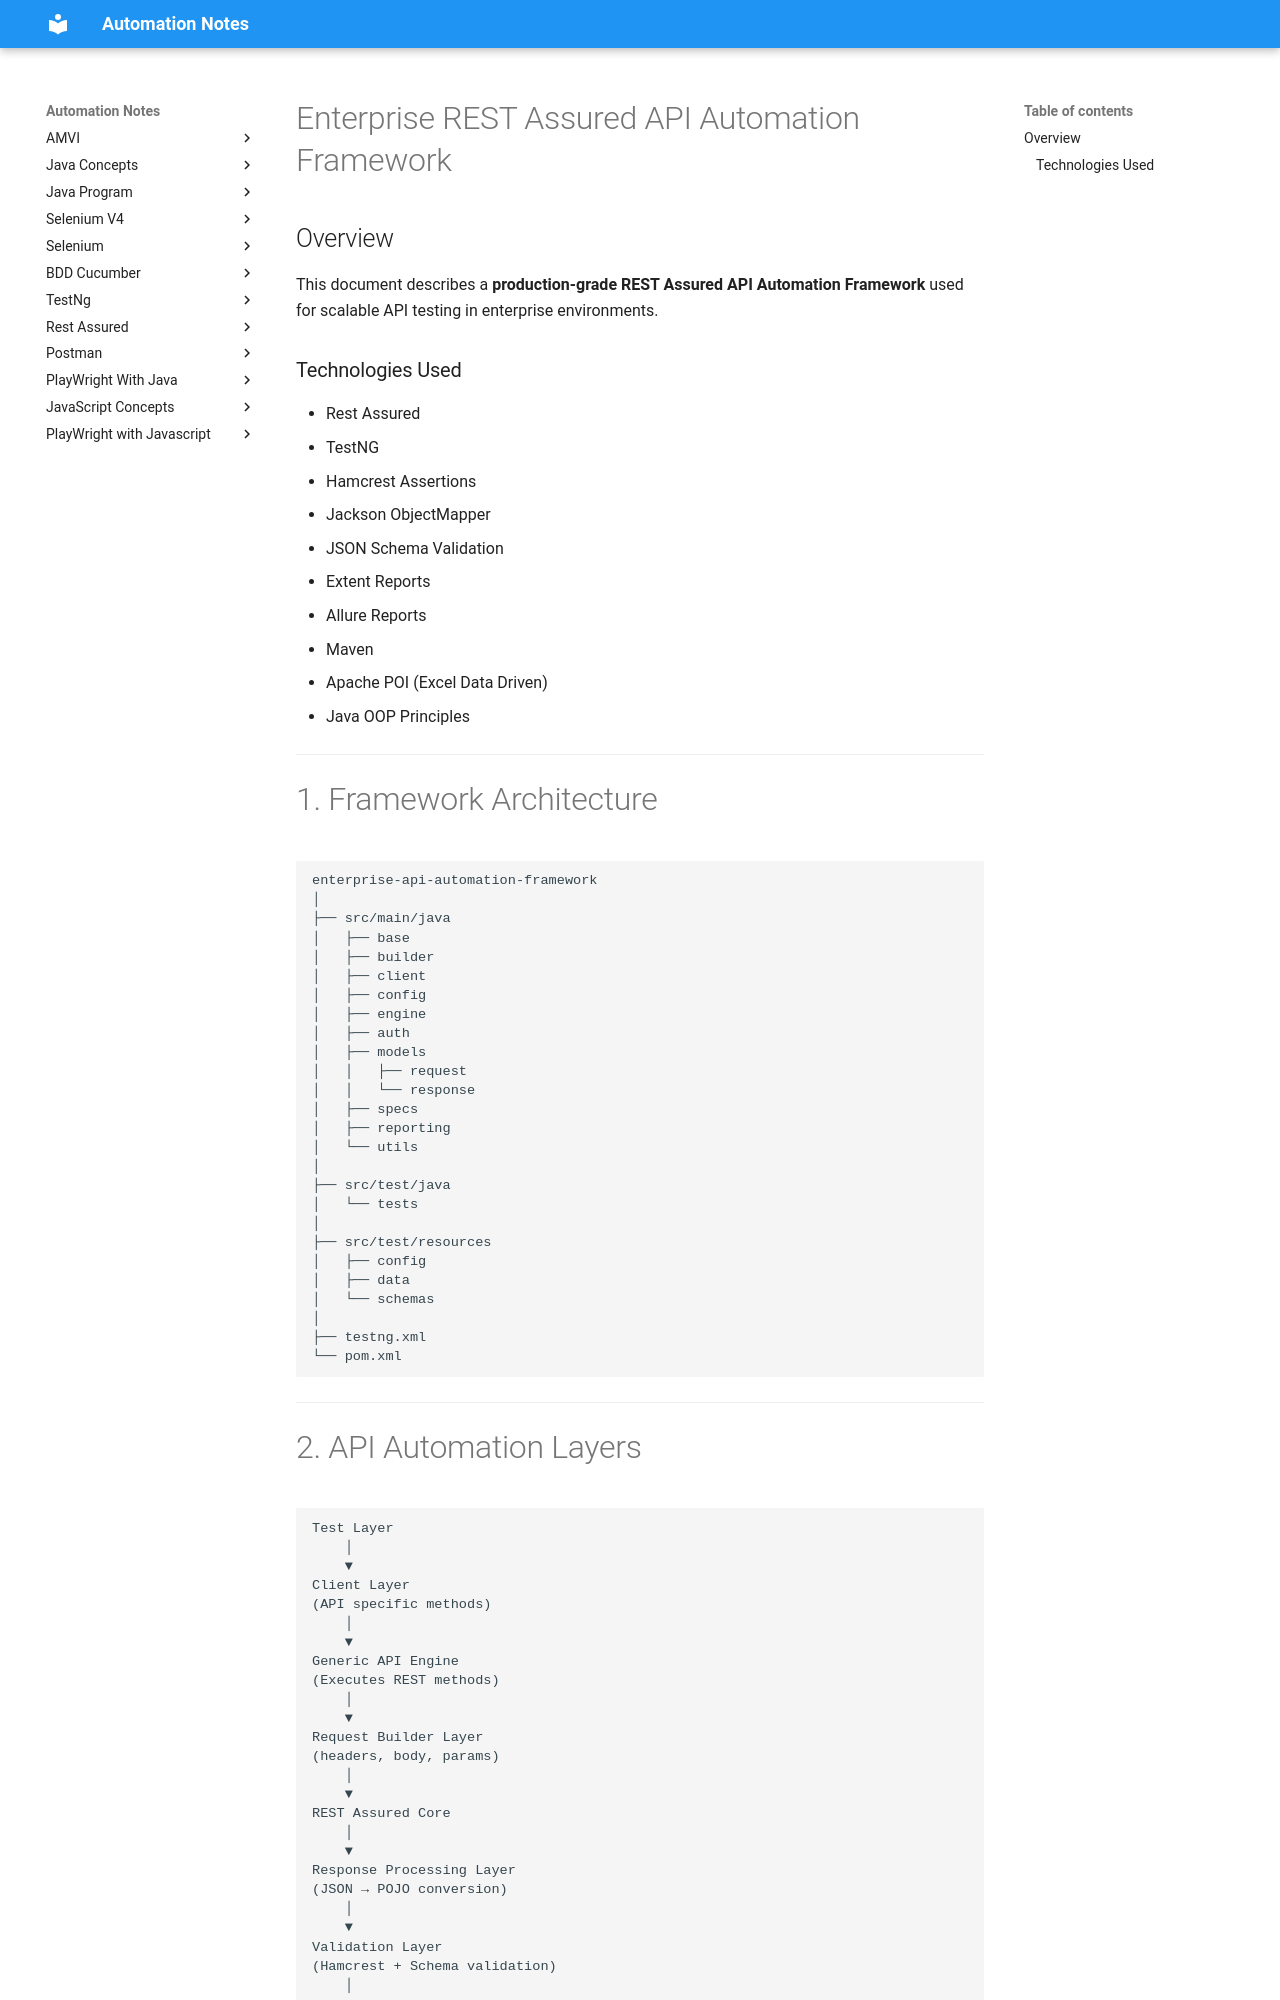

repository: automation-study-material/automation-testing · page: rest-assured/rest_assured_enterprise_framework/index.html · generator: mkdocs

# Enterprise REST Assured API Automation Framework

## Overview

This document describes a **production‑grade REST Assured API Automation
Framework** used for scalable API testing in enterprise environments.

### Technologies Used

-   Rest Assured
-   TestNG
-   Hamcrest Assertions
-   Jackson ObjectMapper
-   JSON Schema Validation
-   Extent Reports
-   Allure Reports
-   Maven
-   Apache POI (Excel Data Driven)
-   Java OOP Principles

------------------------------------------------------------------------

# 1. Framework Architecture

    enterprise-api-automation-framework
    │
    ├── src/main/java
    │   ├── base
    │   ├── builder
    │   ├── client
    │   ├── config
    │   ├── engine
    │   ├── auth
    │   ├── models
    │   │   ├── request
    │   │   └── response
    │   ├── specs
    │   ├── reporting
    │   └── utils
    │
    ├── src/test/java
    │   └── tests
    │
    ├── src/test/resources
    │   ├── config
    │   ├── data
    │   └── schemas
    │
    ├── testng.xml
    └── pom.xml

------------------------------------------------------------------------

# 2. API Automation Layers

    Test Layer
        │
        ▼
    Client Layer
    (API specific methods)
        │
        ▼
    Generic API Engine
    (Executes REST methods)
        │
        ▼
    Request Builder Layer
    (headers, body, params)
        │
        ▼
    REST Assured Core
        │
        ▼
    Response Processing Layer
    (JSON → POJO conversion)
        │
        ▼
    Validation Layer
    (Hamcrest + Schema validation)
        │
        ▼
    Reporting Layer
    (Extent + Allure)
